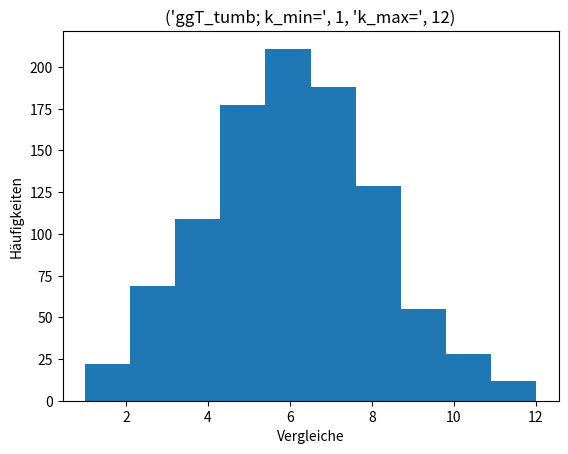

Generate this figure with matplotlib:
import numpy as np
import matplotlib.pyplot as plt

def ggT_tumb(a,b):
    ggT = 1
    counter = 0
    for i in range (2,b+1):
        counter += 2
        a_i = a / i
        b_i = b / i
        if a_i == int(a_i) and b_i == int(b_i):
            ggT = i
    return (ggT, counter)

#print(ggT_tumb(10,120))

def ggt_tumbpp(a,b):
    counter = 0
    for i in range(b,0,-1):
        counter += 2
        a_i = a / i
        b_i = b / i
        if a_i == int(a_i) and b_i == int(b_i):
            return (i, counter)

#print(ggt_tumbpp(10,120))

def ggT_euclid(a,b):
    counter = 0
    m = a
    n = b
    while n > 0:
        counter +=1
        r = m % n
        m = n
        n = r
    return (m,counter)

#print(ggT_euclid(10,120))



def create_vektor(n, a= 100, b= 1000):
    return np.random.randint(a,b,size=n)




def main (n = 1000):
    a = create_vektor(n)
    b = create_vektor(n)

    k_ggT_tumb   = []
    k_ggt_tumbpp = []
    k_ggT_euclid = []

    for i in range (n):
        k_ggT_tumb.append  ( ggT_tumb(   a[i], b[i] )[1] )
        k_ggt_tumbpp.append( ggt_tumbpp( a[i], b[i] )[1] )
        k_ggT_euclid.append( ggT_euclid( a[i], b[i] )[1] )

    #print to histogram
    plt.xlabel('Vergleiche')
    plt.ylabel('Häufigkeiten')
    string = "ggT_tumb; k_min=",min(k_ggT_tumb), "k_max=",max(k_ggT_tumb)
    plt.title(string)
    plt.hist((k_ggT_tumb),bins=100)
    plt.savefig('hist_tumb.png')
    plt.clf()

    plt.xlabel('Vergleiche')
    plt.ylabel('Häufigkeiten')
    string = "ggT_tumb; k_min=",min(k_ggt_tumbpp), "k_max=",max(k_ggt_tumbpp)
    plt.title(string)
    plt.hist((k_ggt_tumbpp),bins=100)
    plt.savefig('hist_tumbpp.png')
    plt.clf()

    plt.xlabel('Vergleiche')
    plt.ylabel('Häufigkeiten')
    string = "ggT_tumb; k_min=",min(k_ggT_euclid), "k_max=",max(k_ggT_euclid)
    plt.title(string)
    plt.hist((k_ggT_euclid),bins=10)
    plt.savefig('hist_euclid.png')
 

    return (k_ggT_tumb,k_ggt_tumbpp,k_ggT_euclid)

main()